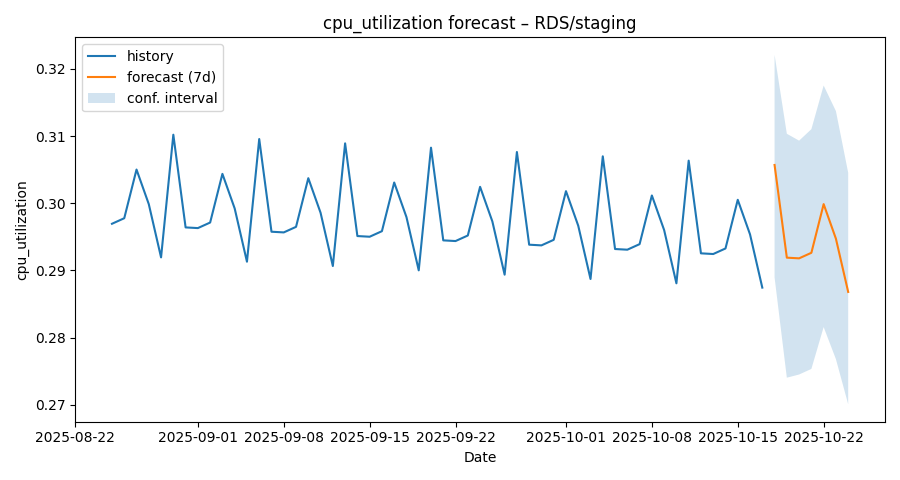

Source data for this figure (header and first rows):
ds, yhat, yhat_lower, yhat_upper
2025-08-25, 0.2969, 0.2796, 0.3143
2025-08-26, 0.2978, 0.2806, 0.3164
2025-08-27, 0.305, 0.2863, 0.3219
2025-08-28, 0.2999, 0.2826, 0.317
2025-08-29, 0.2919, 0.2741, 0.31
2025-08-30, 0.3102, 0.2922, 0.3291
2025-08-31, 0.2964, 0.2772, 0.3141
2025-09-01, 0.2963, 0.279, 0.3139
2025-09-02, 0.2971, 0.2794, 0.315
2025-09-03, 0.3044, 0.2864, 0.3216
2025-09-04, 0.2992, 0.281, 0.3181
2025-09-05, 0.2913, 0.2724, 0.3093
2025-09-06, 0.3096, 0.2904, 0.328
2025-09-07, 0.2958, 0.2778, 0.3146
2025-09-08, 0.2957, 0.2785, 0.314
2025-09-09, 0.2965, 0.2789, 0.3148
2025-09-10, 0.3037, 0.2844, 0.3216
2025-09-11, 0.2986, 0.281, 0.3168
2025-09-12, 0.2907, 0.274, 0.3085
2025-09-13, 0.3089, 0.291, 0.3263
2025-09-14, 0.2951, 0.2778, 0.3136
2025-09-15, 0.295, 0.2755, 0.3121
2025-09-16, 0.2958, 0.2783, 0.3134
2025-09-17, 0.3031, 0.2841, 0.3211
2025-09-18, 0.2979, 0.2802, 0.3151
2025-09-19, 0.29, 0.2715, 0.3069
2025-09-20, 0.3083, 0.2913, 0.3258
2025-09-21, 0.2945, 0.2769, 0.3124
2025-09-22, 0.2944, 0.2754, 0.3119
2025-09-23, 0.2952, 0.2765, 0.3123
2025-09-24, 0.3024, 0.2855, 0.3206
2025-09-25, 0.2973, 0.2806, 0.3151
2025-09-26, 0.2894, 0.2702, 0.3057
2025-09-27, 0.3076, 0.2891, 0.3256
2025-09-28, 0.2938, 0.2763, 0.3118
2025-09-29, 0.2937, 0.2753, 0.3121
2025-09-30, 0.2946, 0.277, 0.3135
2025-10-01, 0.3018, 0.2841, 0.3194
2025-10-02, 0.2966, 0.2799, 0.3164
2025-10-03, 0.2887, 0.2712, 0.3058
2025-10-04, 0.307, 0.2886, 0.3248
2025-10-05, 0.2932, 0.2766, 0.311
2025-10-06, 0.2931, 0.2742, 0.3115
2025-10-07, 0.2939, 0.276, 0.311
2025-10-08, 0.3012, 0.2834, 0.3196
2025-10-09, 0.296, 0.2774, 0.3145
2025-10-10, 0.2881, 0.269, 0.3053
2025-10-11, 0.3063, 0.2888, 0.3247
2025-10-12, 0.2925, 0.2744, 0.3107
2025-10-13, 0.2924, 0.2744, 0.3107
2025-10-14, 0.2933, 0.2762, 0.3115
2025-10-15, 0.3005, 0.2818, 0.3193
2025-10-16, 0.2954, 0.2777, 0.3138
2025-10-17, 0.2874, 0.2695, 0.3058
2025-10-18, 0.3057, 0.289, 0.3221
2025-10-19, 0.2919, 0.274, 0.3103
2025-10-20, 0.2918, 0.2745, 0.3093
2025-10-21, 0.2926, 0.2753, 0.311
2025-10-22, 0.2999, 0.2816, 0.3175
2025-10-23, 0.2947, 0.2768, 0.3137
... 1 more rows
